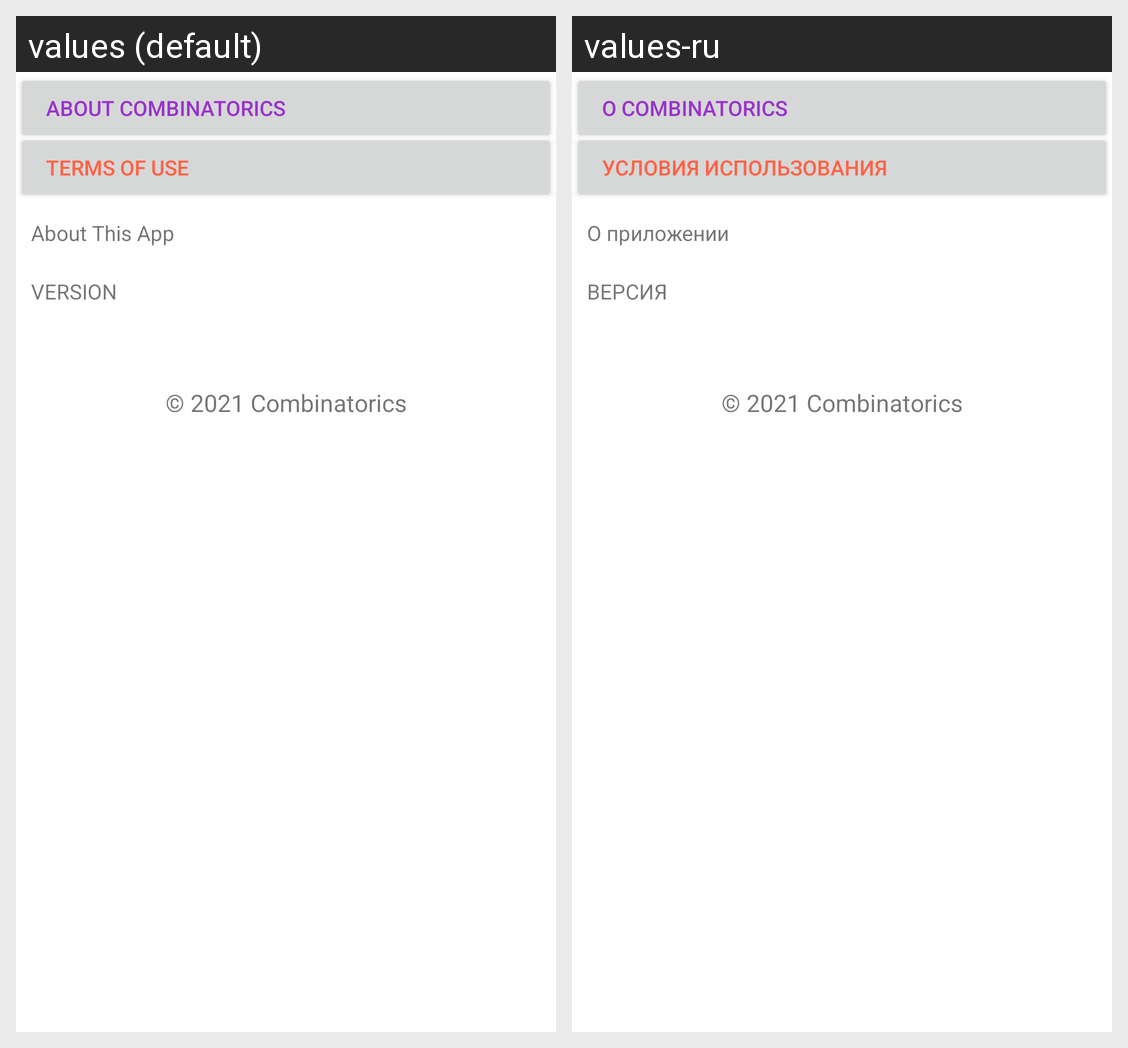

The Android screen above is rendered under two locales of the same app. Produce the string resources it draws, with the default and per-locale values.
Android screen res/layout/fragment_about.xml rendered under 2 locales, left to right: values (default), values-ru. Device: Nexus 5 (rendered at 1080×1920; each locale shown at half size, 540×960, under a caption strip naming it); theme Theme.MyApplication.
Strings drawn on this screen, with the default value and each locale's value (text and hints the layout hard-codes, and strings that could not be matched under every locale, appear in the picture but are not listed):

about_combinatorics
  values: About Combinatorics
  values-ru: О Combinatorics

terms_of_use
  values: Terms of Use
  values-ru: Условия использования

about
  values: About This App
  values-ru: О приложении

version
  values: Version
  values-ru: Версия

general_info
  values: © 2021 Combinatorics
  values-ru: © 2021 Combinatorics
